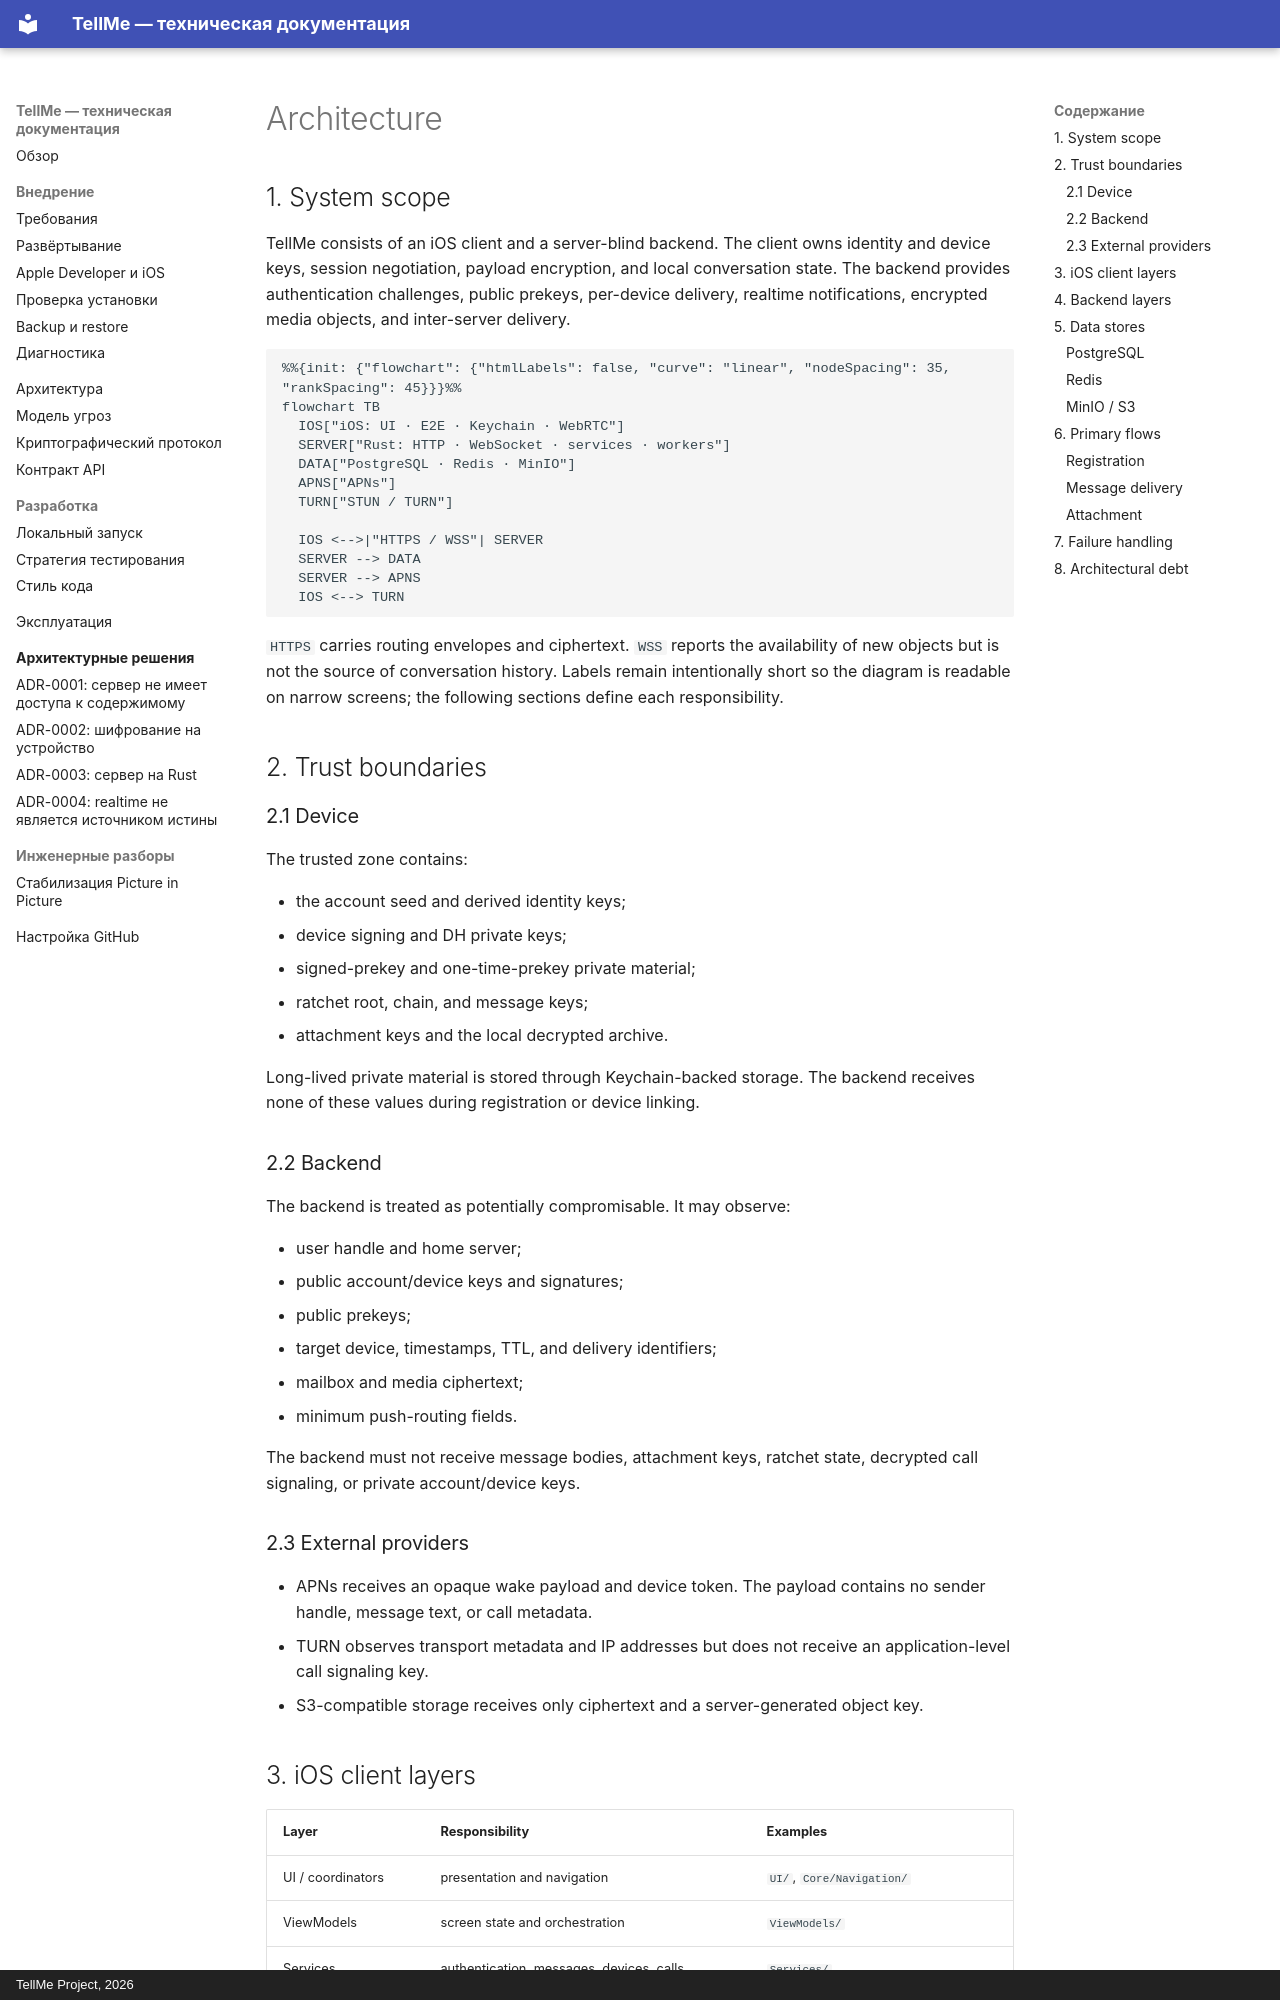

repository: Copilot82/TellMe · page: architecture.en/index.html · generator: mkdocs · copyright: TellMe Project, 2026

# Architecture

## 1. System scope

TellMe consists of an iOS client and a server-blind backend. The client owns identity and device
keys, session negotiation, payload encryption, and local conversation state. The backend provides
authentication challenges, public prekeys, per-device delivery, realtime notifications, encrypted
media objects, and inter-server delivery.

```mermaid
%%{init: {"flowchart": {"htmlLabels": false, "curve": "linear", "nodeSpacing": 35, "rankSpacing": 45}}}%%
flowchart TB
  IOS["iOS: UI · E2E · Keychain · WebRTC"]
  SERVER["Rust: HTTP · WebSocket · services · workers"]
  DATA["PostgreSQL · Redis · MinIO"]
  APNS["APNs"]
  TURN["STUN / TURN"]

  IOS <-->|"HTTPS / WSS"| SERVER
  SERVER --> DATA
  SERVER --> APNS
  IOS <--> TURN
```

`HTTPS` carries routing envelopes and ciphertext. `WSS` reports the availability of new objects
but is not the source of conversation history. Labels remain intentionally short so the diagram is
readable on narrow screens; the following sections define each responsibility.

## 2. Trust boundaries

### 2.1 Device

The trusted zone contains:

- the account seed and derived identity keys;
- device signing and DH private keys;
- signed-prekey and one-time-prekey private material;
- ratchet root, chain, and message keys;
- attachment keys and the local decrypted archive.

Long-lived private material is stored through Keychain-backed storage. The backend receives none
of these values during registration or device linking.

### 2.2 Backend

The backend is treated as potentially compromisable. It may observe:

- user handle and home server;
- public account/device keys and signatures;
- public prekeys;
- target device, timestamps, TTL, and delivery identifiers;
- mailbox and media ciphertext;
- minimum push-routing fields.

The backend must not receive message bodies, attachment keys, ratchet state, decrypted call
signaling, or private account/device keys.

### 2.3 External providers

- APNs receives an opaque wake payload and device token. The payload contains no sender handle,
  message text, or call metadata.
- TURN observes transport metadata and IP addresses but does not receive an application-level call
  signaling key.
- S3-compatible storage receives only ciphertext and a server-generated object key.
